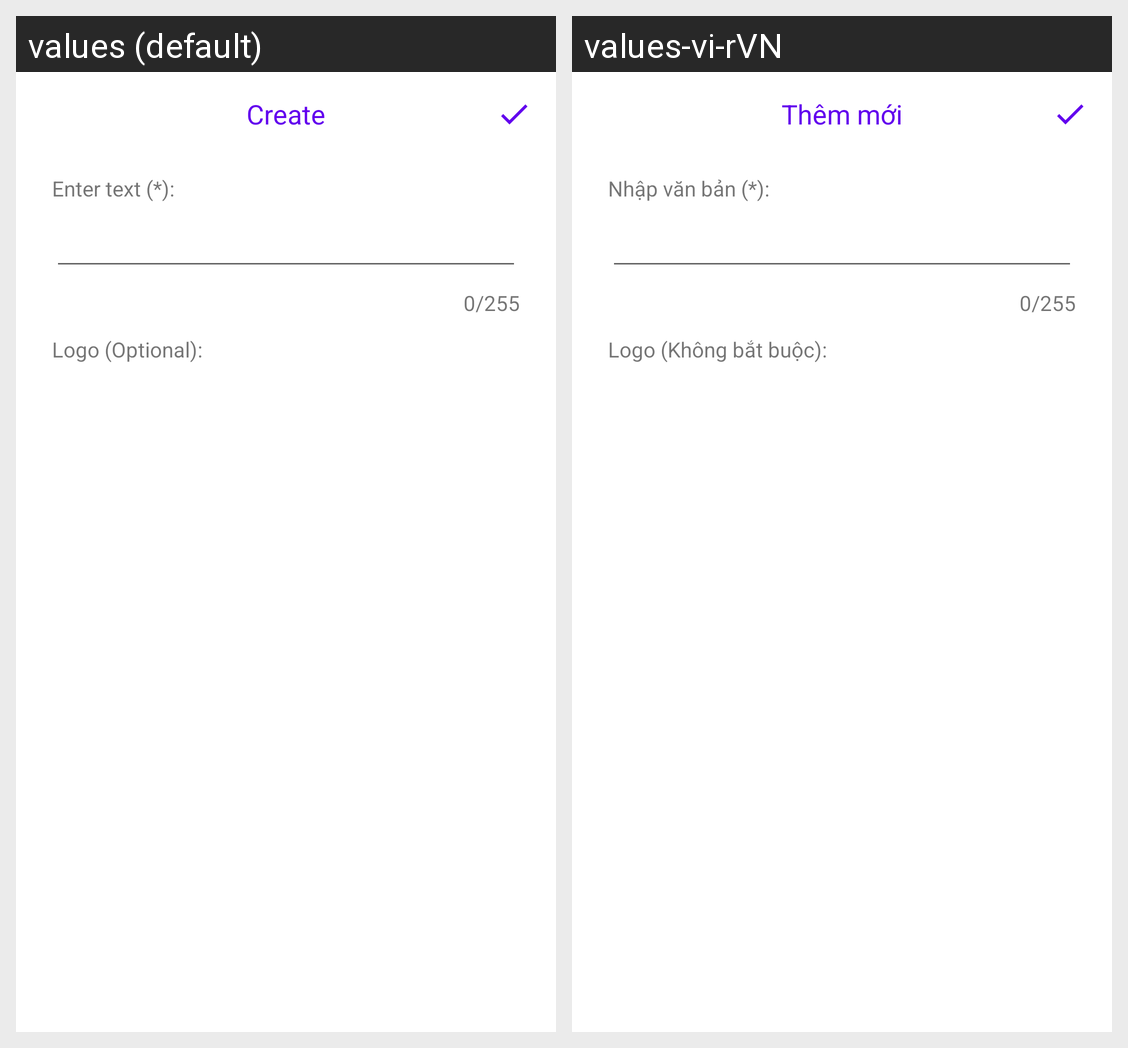

The Android screen above is rendered under two locales of the same app. Produce the string resources it draws, with the default and per-locale values.
Android screen res/layout/fragment_create.xml rendered under 2 locales, left to right: values (default), values-vi-rVN. Device: Nexus 5 (rendered at 1080×1920; each locale shown at half size, 540×960, under a caption strip naming it); theme Theme.QRCode.
Strings drawn on this screen, with the default value and each locale's value (text and hints the layout hard-codes, and strings that could not be matched under every locale, appear in the picture but are not listed):

create
  values: Create
  values-vi-rVN: Thêm mới

enter_text
  values: Enter text (*):
  values-vi-rVN: Nhập văn bản (*):

default_counter_text
  values: 0/255
  values-vi-rVN: 0/255

logo
  values: Logo (Optional):
  values-vi-rVN: Logo (Không bắt buộc):
